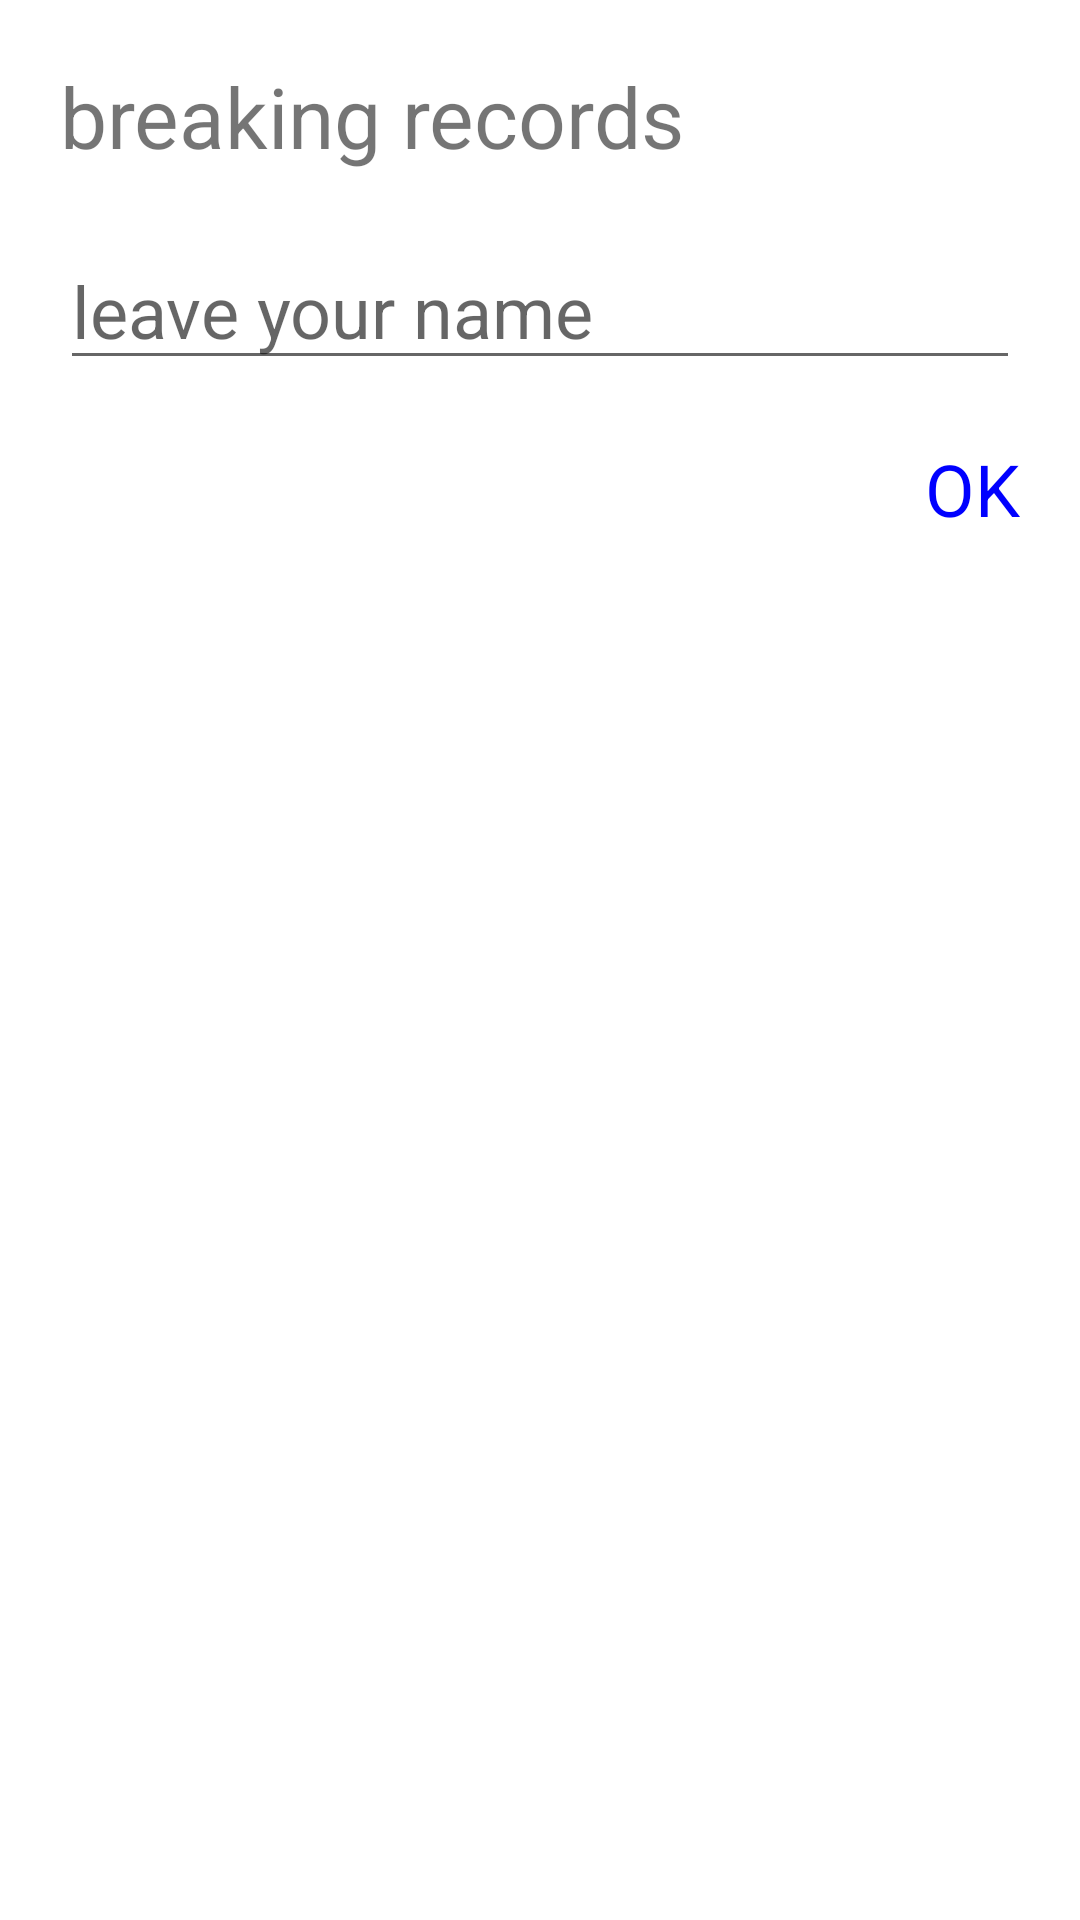

The Android layout XML behind this screen, and the referenced resources:
<!-- AndroidManifest.xml: application theme AppTheme -->
<!-- res/layout/dialog_breaking_records.xml -->
<?xml version="1.0" encoding="utf-8"?>
<LinearLayout xmlns:android="http://schemas.android.com/apk/res/android"
    android:layout_width="match_parent"
    android:layout_height="match_parent"
    android:orientation="vertical"
    android:background="#ffffff"
    android:padding="20dp">
<TextView
    android:textSize="28sp"
    android:text="@string/breaking_records"
    android:layout_width="wrap_content"
    android:layout_marginBottom="20dp"
    android:layout_height="wrap_content" />
    <EditText
        android:id="@+id/et_name"
        android:textSize="24sp"
        android:hint="@string/leave_your_name"
        android:layout_width="match_parent"
        android:layout_height="wrap_content" />

    <TextView
        android:id="@+id/tv_sure"
        android:layout_width="wrap_content"
        android:layout_height="wrap_content"
        android:layout_gravity="right|center_vertical"
        android:layout_marginTop="20dp"
        android:text="@string/sure"
        android:textColor="#0000ff"
        android:textSize="24sp" />
</LinearLayout>
<!-- resources referenced by this layout -->
<resources>
  <string name="breaking_records">breaking records</string>
  <string name="leave_your_name">leave your name</string>
  <string name="sure">OK</string>
  <style name="AppTheme" parent="Theme.AppCompat.Light.NoActionBar">
          
          <item name="colorPrimary">@color/colorPrimary</item>
          <item name="colorPrimaryDark">@color/colorPrimaryDark</item>
          <item name="colorAccent">@color/colorAccent</item>
      </style>
  <color name="colorPrimary">#3F51B5</color>
  <color name="colorPrimaryDark">#303F9F</color>
  <color name="colorAccent">#FF4081</color>
</resources>
